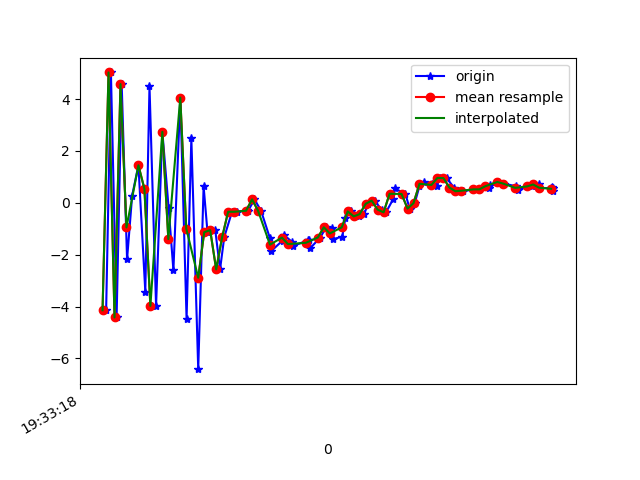

Values plotted in this chart, from the file beside it:
1617737598572, 433235217075074, -4.1424403, -0.1926179, -3.1597767
1617737598588, 433235236305844, 5.029, 1.163, 0.232
1617737598607, 433235255536614, -4.42, -0.35, 0.55
1617737598624, 433235274767384, 4.581, 1.47, -4.351
1617737598642, 433235293998154, -2.178, 0.2248, 5.248
1617737598659, 433235313228924, 0.2794, 0.5672, -9.048
1617737598680, 433235332459694, 1.448, 0.8123, 5.746
1617737598703, 433235351690464, -3.425, -0.1492, -8.39
1617737598717, 433235370921234, 4.502, 1.435, -0.9518
1617737598739, 433235390152004, -3.974, -0.09557, -1.592
1617737598760, 433235409382774, 2.739, 1.187, -10.21
1617737598781, 433235428613544, -0.1952, 0.4872, 3.405
1617737598797, 433235447844314, -2.601, 0.1162, -11.85
1617737598820, 433235467075084, 4.058, 0.9757, -0.5817
1617737598841, 433235486305854, -4.475, -0.5331, -1.934
1617737598857, 433235505536624, 2.485, 1.251, -8.047
1617737598880, 433235524767394, -6.414, -0.8982, 2.516
1617737598898, 433235543998164, 0.6361, -0.5148, -3.037
1617737598911, 433235563228934, -1.134, -0.625, 12.46
1617737598937, 433235582459704, -1.051, 0.5038, 6.245
1617737598953, 433235601690474, -2.566, 2.325, 7.966
1617737598967, 433235620921244, -1.323, 3.719, 7.286
1617737598993, 433235640152014, -0.3436, 3.801, 6.962
1617737599010, 433235659382784, -0.345, 3.562, 7.401
1617737599042, 433235678613554, -0.2799, 4.133, 7.858
1617737599046, 433235697844324, -0.3294, 2.952, 6.585
1617737599068, 433235717075094, 0.1331, 2.363, 5.62
1617737599090, 433235736305864, -0.3019, 2.139, 5.412
1617737599120, 433235755536634, -1.373, 2.075, 4.957
1617737599125, 433235774767404, -1.851, 1.588, 4.32
1617737599162, 433235793998174, -1.454, 0.764, 4.151
1617737599166, 433235813228944, -1.228, 0.2036, 3.512
1617737599194, 433235832459714, -1.512, 0.2965, 2.282
1617737599197, 433235851690484, -1.67, 0.4047, 1.953
1617737599248, 433235870921254, -1.434, 0.3917, 1.45
1617737599251, 433235890152024, -1.431, 0.6497, 0.02662
1617737599254, 433235909382794, -1.755, 0.3653, -0.8746
1617737599288, 433235928613564, -1.337, -0.5219, -0.7983
1617737599308, 433235947844334, -0.9424, -0.7536, -0.6443
1617737599326, 433235967075104, -0.9527, -0.3679, -1.331
1617737599330, 433235986305874, -1.407, -0.3458, -2.227
1617737599362, 433236005536644, -1.3, -0.1868, -2.992
1617737599372, 433236024767414, -0.5901, 0.2938, -3.403
1617737599390, 433236043998184, -0.3314, 0.7781, -2.997
1617737599417, 433236063228954, -0.5216, 0.7897, -2.872
1617737599435, 433236082459724, -0.4343, 0.3061, -3.372
1617737599448, 433236101690494, -0.03655, 0.04918, -3.202
1617737599470, 433236120921264, 0.08477, 0.4891, -2.99
1617737599493, 433236140152034, -0.2622, 1.303, -2.947
1617737599508, 433236159382804, -0.3651, 1.577, -2.634
1617737599532, 433236178613574, 0.1448, 0.9593, -2.113
1617737599538, 433236197844344, 0.5542, 0.4475, -1.406
1617737599573, 433236217075114, 0.3416, 0.6053, -0.7295
1617737599587, 433236236305884, -0.2209, 1.16, -0.7919
1617737599604, 433236255536654, -0.01168, 1.143, -0.9631
1617737599620, 433236274767424, 0.6479, 0.963, -0.8738
1617737599634, 433236293998194, 0.8215, 0.7786, -0.3015
1617737599661, 433236313228964, 0.7159, 0.7404, 0.08125
1617737599677, 433236332459734, 0.6666, 0.6695, 0.0223
1617737599690, 433236351690504, 0.9622, 0.9279, 0.03453
1617737599711, 433236370921274, 0.9532, 0.3373, 0.2455
... 19 more rows
